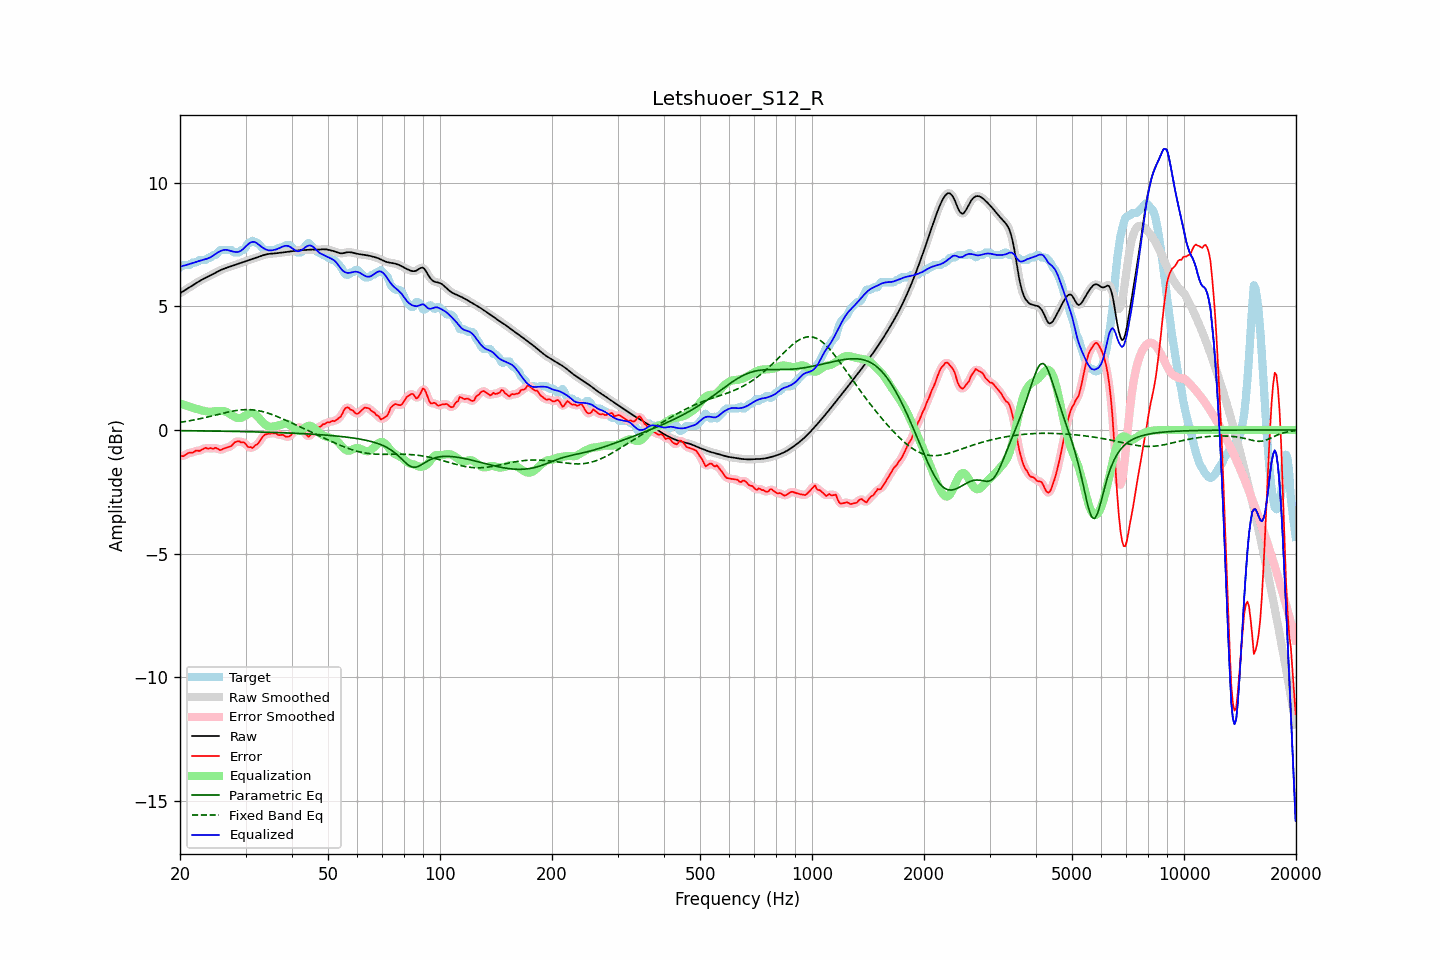

The data file committed next to this chart (first rows):
frequency, raw, error, smoothed, error_smoothed, equalization, parametric_eq, fixed_band_eq, equalized_raw, equalized_smoothed, target
20.00, 5.52, -1.05, 5.52, -1.05, 1.07, -0.03, 0.31, 6.59, 6.59, 6.57
20.20, 5.56, -1.05, 5.56, -1.05, 1.05, -0.03, 0.32, 6.61, 6.61, 6.62
20.40, 5.61, -1.06, 5.61, -1.04, 1.02, -0.03, 0.33, 6.63, 6.63, 6.67
20.61, 5.65, -1.02, 5.65, -1.02, 1.00, -0.03, 0.34, 6.65, 6.65, 6.67
20.81, 5.69, -0.98, 5.69, -0.98, 0.98, -0.03, 0.35, 6.67, 6.67, 6.67
21.02, 5.73, -0.94, 5.73, -0.94, 0.96, -0.03, 0.36, 6.68, 6.68, 6.67
21.23, 5.77, -0.91, 5.77, -0.93, 0.94, -0.03, 0.37, 6.70, 6.70, 6.68
21.44, 5.81, -0.92, 5.81, -0.92, 0.92, -0.03, 0.38, 6.72, 6.72, 6.73
21.66, 5.85, -0.92, 5.85, -0.90, 0.90, -0.04, 0.40, 6.75, 6.75, 6.77
21.87, 5.89, -0.88, 5.89, -0.88, 0.88, -0.04, 0.41, 6.77, 6.77, 6.77
22.09, 5.93, -0.83, 5.93, -0.85, 0.86, -0.04, 0.42, 6.79, 6.79, 6.77
22.31, 5.97, -0.83, 5.97, -0.84, 0.84, -0.04, 0.43, 6.81, 6.81, 6.81
22.54, 6.01, -0.86, 6.01, -0.83, 0.82, -0.04, 0.45, 6.83, 6.83, 6.87
22.76, 6.05, -0.82, 6.05, -0.82, 0.80, -0.04, 0.46, 6.85, 6.85, 6.87
22.99, 6.08, -0.78, 6.08, -0.78, 0.78, -0.04, 0.48, 6.87, 6.87, 6.87
23.22, 6.12, -0.75, 6.12, -0.75, 0.77, -0.04, 0.49, 6.89, 6.89, 6.87
23.45, 6.15, -0.72, 6.15, -0.74, 0.76, -0.04, 0.51, 6.90, 6.90, 6.87
23.69, 6.18, -0.75, 6.18, -0.74, 0.75, -0.04, 0.52, 6.92, 6.92, 6.93
23.92, 6.21, -0.76, 6.21, -0.74, 0.74, -0.04, 0.54, 6.95, 6.95, 6.97
24.16, 6.24, -0.72, 6.24, -0.75, 0.73, -0.04, 0.55, 6.98, 6.98, 6.97
24.40, 6.28, -0.76, 6.28, -0.74, 0.74, -0.05, 0.57, 7.02, 7.02, 7.04
24.65, 6.31, -0.75, 6.31, -0.74, 0.75, -0.05, 0.58, 7.06, 7.06, 7.07
24.89, 6.35, -0.72, 6.35, -0.74, 0.76, -0.05, 0.60, 7.11, 7.11, 7.07
25.14, 6.38, -0.74, 6.38, -0.75, 0.77, -0.05, 0.62, 7.15, 7.15, 7.13
25.39, 6.42, -0.78, 6.42, -0.78, 0.77, -0.05, 0.63, 7.19, 7.19, 7.20
25.65, 6.45, -0.82, 6.45, -0.80, 0.77, -0.05, 0.65, 7.22, 7.22, 7.27
25.91, 6.48, -0.79, 6.48, -0.79, 0.77, -0.05, 0.66, 7.25, 7.25, 7.27
26.16, 6.51, -0.76, 6.51, -0.77, 0.76, -0.05, 0.68, 7.27, 7.27, 7.27
26.43, 6.53, -0.74, 6.53, -0.74, 0.75, -0.05, 0.70, 7.28, 7.28, 7.27
26.69, 6.55, -0.71, 6.55, -0.71, 0.72, -0.05, 0.71, 7.28, 7.28, 7.27
26.96, 6.58, -0.69, 6.58, -0.70, 0.69, -0.06, 0.72, 7.26, 7.26, 7.27
27.23, 6.60, -0.67, 6.60, -0.67, 0.65, -0.06, 0.74, 7.24, 7.24, 7.27
27.50, 6.62, -0.65, 6.62, -0.63, 0.60, -0.06, 0.75, 7.22, 7.22, 7.27
27.77, 6.64, -0.57, 6.64, -0.57, 0.57, -0.06, 0.76, 7.21, 7.21, 7.21
28.05, 6.67, -0.50, 6.66, -0.52, 0.53, -0.06, 0.78, 7.20, 7.20, 7.17
28.33, 6.69, -0.48, 6.69, -0.47, 0.50, -0.06, 0.79, 7.19, 7.19, 7.17
28.62, 6.71, -0.46, 6.71, -0.46, 0.48, -0.06, 0.80, 7.19, 7.19, 7.17
28.90, 6.73, -0.46, 6.73, -0.47, 0.48, -0.06, 0.80, 7.21, 7.21, 7.19
29.19, 6.75, -0.51, 6.75, -0.48, 0.49, -0.07, 0.81, 7.25, 7.25, 7.27
29.48, 6.78, -0.49, 6.78, -0.50, 0.52, -0.07, 0.81, 7.30, 7.30, 7.27
29.78, 6.80, -0.51, 6.80, -0.54, 0.56, -0.07, 0.82, 7.36, 7.36, 7.31
30.08, 6.82, -0.58, 6.82, -0.59, 0.60, -0.07, 0.82, 7.42, 7.42, 7.40
30.38, 6.84, -0.67, 6.84, -0.64, 0.64, -0.07, 0.82, 7.48, 7.48, 7.52
30.68, 6.87, -0.70, 6.87, -0.70, 0.67, -0.07, 0.82, 7.53, 7.53, 7.57
30.99, 6.89, -0.69, 6.89, -0.72, 0.68, -0.07, 0.82, 7.58, 7.58, 7.58
31.30, 6.91, -0.73, 6.91, -0.70, 0.68, -0.08, 0.81, 7.60, 7.60, 7.65
31.61, 6.94, -0.68, 6.94, -0.68, 0.66, -0.08, 0.81, 7.60, 7.60, 7.61
31.93, 6.96, -0.61, 6.96, -0.64, 0.62, -0.08, 0.80, 7.58, 7.58, 7.57
32.24, 6.98, -0.59, 6.98, -0.57, 0.56, -0.08, 0.79, 7.54, 7.54, 7.57
32.57, 7.00, -0.51, 7.00, -0.51, 0.49, -0.08, 0.78, 7.49, 7.49, 7.51
32.89, 7.02, -0.42, 7.02, -0.42, 0.41, -0.08, 0.76, 7.44, 7.44, 7.44
33.22, 7.04, -0.32, 7.04, -0.32, 0.34, -0.09, 0.75, 7.39, 7.39, 7.36
33.55, 7.07, -0.23, 7.07, -0.24, 0.28, -0.09, 0.73, 7.34, 7.34, 7.30
33.89, 7.08, -0.18, 7.08, -0.19, 0.22, -0.09, 0.71, 7.31, 7.31, 7.27
34.23, 7.10, -0.17, 7.10, -0.16, 0.18, -0.09, 0.69, 7.28, 7.28, 7.27
34.57, 7.11, -0.15, 7.11, -0.15, 0.15, -0.09, 0.67, 7.26, 7.26, 7.27
34.92, 7.12, -0.15, 7.12, -0.15, 0.13, -0.10, 0.65, 7.25, 7.25, 7.27
35.27, 7.13, -0.14, 7.13, -0.14, 0.13, -0.10, 0.63, 7.26, 7.26, 7.27
35.62, 7.13, -0.14, 7.13, -0.13, 0.14, -0.10, 0.60, 7.27, 7.27, 7.27
35.97, 7.14, -0.13, 7.14, -0.14, 0.15, -0.10, 0.58, 7.28, 7.28, 7.27
... 635 more rows
